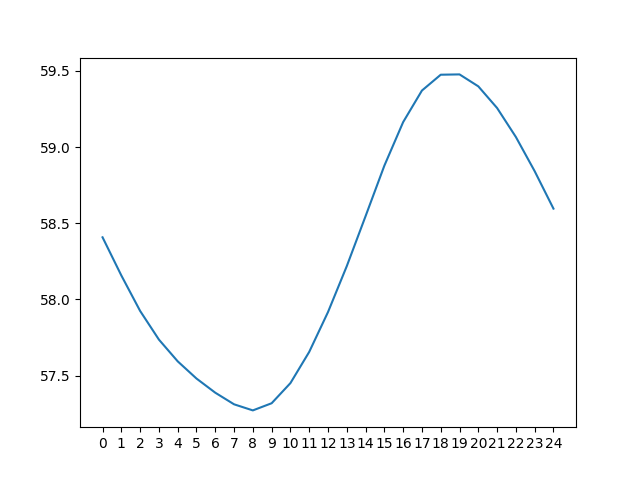

Values plotted in this chart, from the file beside it:
day 0, day 1, day 2, day 3, day 4, day 5, day 6, day 7, day 8, day 9, day 10, day 11, day 12, day 13, day 14, day 15, day 16, day 17, day 18, day 19, day 20, day 21, day 22, day 23
76.23, 76.75, 77.4, 78.14, 79.06, 80.14, 81.8, 84.4, 86.25, 86.74, 46.21, 46.81, 47.57, 48.51, 49.69, 51.06, 53.1, 56.14, 58.05, 58.6, 58.43, 57.67, 56.35, 54.38
75.66, 76.12, 76.73, 77.37, 78.13, 78.95, 79.95, 81.63, 84.3, 86.2, 45.62, 46.19, 46.86, 47.68, 48.68, 49.76, 51.02, 53.16, 56.24, 58.17, 58.79, 58.64, 57.91, 56.55
75.16, 75.57, 76.11, 76.7, 77.35, 78.02, 78.75, 79.77, 81.49, 84.24, 45.11, 45.6, 46.24, 46.97, 47.84, 48.74, 49.71, 51.05, 53.25, 56.37, 58.36, 59.02, 58.9, 58.11
74.74, 75.07, 75.56, 76.09, 76.69, 77.24, 77.81, 78.56, 79.6, 81.39, 44.65, 45.08, 45.65, 46.35, 47.13, 47.88, 48.69, 49.72, 51.17, 53.38, 56.59, 58.6, 59.28, 59.1
74.31, 74.65, 75.08, 75.54, 76.09, 76.58, 77.03, 77.61, 78.38, 79.46, 44.22, 44.62, 45.13, 45.76, 46.5, 47.16, 47.83, 48.68, 49.78, 51.28, 53.58, 56.85, 58.87, 59.47
73.95, 74.22, 74.65, 75.06, 75.54, 75.98, 76.36, 76.81, 77.42, 78.22, 43.83, 44.19, 44.67, 45.23, 45.9, 46.51, 47.1, 47.82, 48.73, 49.88, 51.46, 53.83, 57.14, 59.08
73.64, 73.86, 74.25, 74.63, 75.06, 75.43, 75.76, 76.14, 76.61, 77.24, 43.5, 43.81, 44.23, 44.77, 45.36, 45.9, 46.44, 47.08, 47.88, 48.82, 50.06, 51.67, 54.1, 57.36
73.42, 73.56, 73.88, 74.22, 74.63, 74.94, 75.2, 75.53, 75.93, 76.42, 43.25, 43.47, 43.86, 44.34, 44.88, 45.36, 45.83, 46.41, 47.13, 47.97, 48.99, 50.25, 51.91, 54.33
74.25, 73.33, 73.58, 73.85, 74.22, 74.51, 74.71, 74.97, 75.32, 75.73, 43.99, 43.22, 43.53, 43.96, 44.44, 44.87, 45.27, 45.79, 46.46, 47.22, 48.13, 49.18, 50.46, 52.12
77.39, 74.16, 73.35, 73.55, 73.84, 74.1, 74.27, 74.47, 74.74, 75.12, 47.19, 43.96, 43.28, 43.64, 44.06, 44.41, 44.77, 45.23, 45.83, 46.54, 47.38, 48.31, 49.38, 50.67
80.54, 77.31, 74.15, 73.31, 73.53, 73.72, 73.85, 74.03, 74.23, 74.53, 50.44, 47.17, 44.01, 43.39, 43.73, 44.02, 44.31, 44.73, 45.27, 45.92, 46.7, 47.56, 48.5, 49.58
83.21, 80.47, 77.28, 74.1, 73.3, 73.41, 73.47, 73.61, 73.79, 74.02, 53.18, 50.43, 47.23, 44.12, 43.47, 43.68, 43.92, 44.26, 44.77, 45.36, 46.08, 46.87, 47.74, 48.7
85.22, 83.14, 80.44, 77.21, 74.05, 73.17, 73.16, 73.23, 73.37, 73.56, 55.25, 53.18, 50.48, 47.35, 44.19, 43.42, 43.58, 43.86, 44.31, 44.86, 45.51, 46.24, 47.04, 47.94
86.63, 85.15, 83.1, 80.36, 77.12, 73.9, 72.92, 72.91, 72.98, 73.13, 56.73, 55.26, 53.24, 50.62, 47.44, 44.13, 43.32, 43.52, 43.92, 44.4, 45.01, 45.67, 46.4, 47.24
87.47, 86.57, 85.11, 83.01, 80.23, 76.94, 73.64, 72.66, 72.65, 72.74, 57.64, 56.74, 55.32, 53.39, 50.73, 47.39, 44.04, 43.26, 43.59, 44.02, 44.54, 45.16, 45.85, 46.62
87.67, 87.42, 86.51, 85, 82.85, 80.02, 76.69, 73.38, 72.41, 72.42, 57.94, 57.67, 56.81, 55.48, 53.51, 50.68, 47.33, 44, 43.33, 43.69, 44.15, 44.7, 45.33, 46.06
87.03, 87.63, 87.36, 86.4, 84.82, 82.63, 79.79, 76.46, 73.13, 72.16, 57.42, 57.98, 57.75, 56.98, 55.6, 53.47, 50.66, 47.32, 44.07, 43.43, 43.82, 44.3, 44.87, 45.54
84.97, 86.99, 87.58, 87.25, 86.22, 84.6, 82.42, 79.59, 76.24, 72.89, 55.49, 57.48, 58.06, 57.93, 57.12, 55.57, 53.47, 50.68, 47.4, 44.18, 43.55, 43.95, 44.48, 45.08
82.14, 84.95, 86.96, 87.47, 87.05, 86.01, 84.41, 82.24, 79.42, 76.06, 52.59, 55.57, 57.57, 58.25, 58.06, 57.07, 55.58, 53.51, 50.77, 47.54, 44.31, 43.68, 44.13, 44.68
80.36, 82.12, 84.92, 86.85, 87.27, 86.85, 85.83, 84.24, 82.09, 79.27, 50.6, 52.67, 55.69, 57.78, 58.38, 58.02, 57.11, 55.65, 53.6, 50.92, 47.68, 44.45, 43.86, 44.33
79.14, 80.33, 82.17, 84.84, 86.66, 87.08, 86.69, 85.67, 84.12, 81.98, 49.34, 50.67, 52.79, 55.91, 57.92, 58.35, 58.08, 57.18, 55.75, 53.77, 51.09, 47.86, 44.63, 44.06
78.2, 79.12, 80.29, 82.11, 84.68, 86.49, 86.93, 86.55, 85.57, 84.03, 48.35, 49.41, 50.78, 53, 56.05, 57.9, 58.41, 58.15, 57.28, 55.92, 53.96, 51.29, 48.06, 44.83
77.42, 78.18, 79.08, 80.26, 81.98, 84.53, 86.36, 86.81, 86.46, 85.5, 47.51, 48.41, 49.51, 50.97, 53.12, 56.05, 57.98, 58.5, 58.25, 57.45, 56.12, 54.18, 51.49, 48.24
76.75, 77.4, 78.14, 79.06, 80.14, 81.8, 84.4, 86.25, 86.74, 86.4, 46.81, 47.57, 48.51, 49.69, 51.06, 53.1, 56.14, 58.05, 58.6, 58.43, 57.67, 56.35, 54.38, 51.66
76.12, 76.73, 77.37, 78.13, 78.95, 79.95, 81.63, 84.3, 86.2, 86.68, 46.19, 46.86, 47.68, 48.68, 49.76, 51.02, 53.16, 56.24, 58.17, 58.79, 58.64, 57.91, 56.55, 54.53
